Run: headless pygame with SDL's dummy video driver; simulated clock (each Clock.tick advances the game by its frame time, no real sleeping); random seed 0; keys injected as events and as key.get_pressed() state; no mouse input.
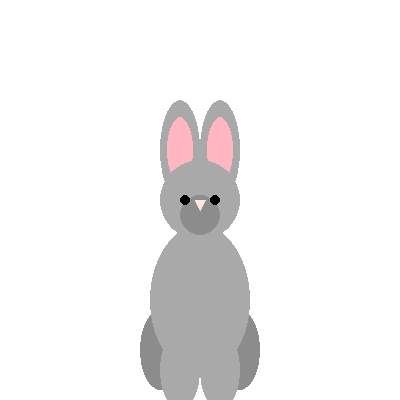
Frame 1 of 4 · flips 1–60 · no input
Frame 2 of 4 · flips 61–180 · tapped SPACE, RETURN · held RIGHT (→), D · screen unchanged from frame 1, image omitted
Frame 3 of 4 · flips 181–300 · held DOWN (↓), S · screen unchanged from frame 2, image omitted
Frame 4 of 4 · flips 301–420 · held LEFT (←), A, UP (↑), W · screen unchanged from frame 3, image omitted

The pygame program that drew these frames:

import pygame
from pygame.draw import *
pygame.init()
# Константы
SCREEN_WIDTH, SCREEN_HEIGHT = 400, 400
FPS = 30
COLORS = {
    'grey': (169, 169, 169),
    'dark_grey': (140, 140, 140),
    'black': (0, 0, 0),
    'pink': (255, 182, 193),
    'light_pink': (255, 228, 225),
    'white': (255, 255, 255)
}


class Hare:
    def __init__(self, surface):
        self.surface = surface
        self.x = SCREEN_WIDTH // 2
        self.y = SCREEN_HEIGHT // 2

    def draw_body(self, x, y, width, height, color): #Рисует тело зайца
        ellipse(self.surface, color, (x - width // 2, y - height // 2, width, height))

    def draw_head(self, x, y, size, color):# Рисует голову зайца
        circle(self.surface, color, (x, y), size // 2)

    def draw_ear(self, x, y, width, height, outer_color, inner_color=None): #Рисует ухо зайца с цветом
        ellipse(self.surface, outer_color, (x - width // 2, y - height // 2, width, height))
        if inner_color:
            ellipse(self.surface, inner_color,
                    (x - width // 3, y - height // 3, width * 2 // 3, height * 2 // 3))

    def draw_limb(self, x, y, width, height, color):# Общая функция для рисования ног

        ellipse(self.surface, color, (x - width // 2, y - height // 2, width, height))

    def draw_face(self, x, y):# Рисует глаза, нос
        # Глаза
        circle(self.surface, COLORS['black'], (x - 15, y - 10), 5)
        circle(self.surface, COLORS['black'], (x + 15, y - 10), 5)

        # Нос (треугольник)
        polygon(self.surface, COLORS['light_pink'],
                [(x, y), (x + 5, y - 10), (x - 5, y - 10)])

    def draw(self): # метод рисования
        # Уши (внешняя и внутренняя часть)
        self.draw_ear(180, 150, 40, 100, COLORS['grey'], COLORS['pink'])
        self.draw_ear(220, 150, 40, 100, COLORS['grey'], COLORS['pink'])

        # Ноги
        self.draw_limb(160, 350, 40, 80, COLORS['dark_grey'])
        self.draw_limb(240, 350, 40, 80, COLORS['dark_grey'])
        self.draw_limb(180, 370, 40, 80, COLORS['grey'])
        self.draw_limb(220, 370, 40, 80, COLORS['grey'])

        # Тело и голова
        self.draw_body(200, 300, 100, 150, COLORS['grey'])
        self.draw_head(200, 200, 80, COLORS['grey'])
        self.draw_head(200, 215, 40, COLORS['dark_grey'])

        # Мордочка
        self.draw_face(200, 210)


def main():
    screen = pygame.display.set_mode((SCREEN_WIDTH, SCREEN_HEIGHT))
    pygame.display.set_caption("Рисуем зайца")
    clock = pygame.time.Clock()

    hare = Hare(screen)

    running = True
    while running:
        for event in pygame.event.get():
            if event.type == pygame.QUIT:
                running = False

        screen.fill(COLORS['white'])
        hare.draw()
        pygame.display.flip()
        clock.tick(FPS)

    pygame.quit()


if __name__ == "__main__":
    main()
